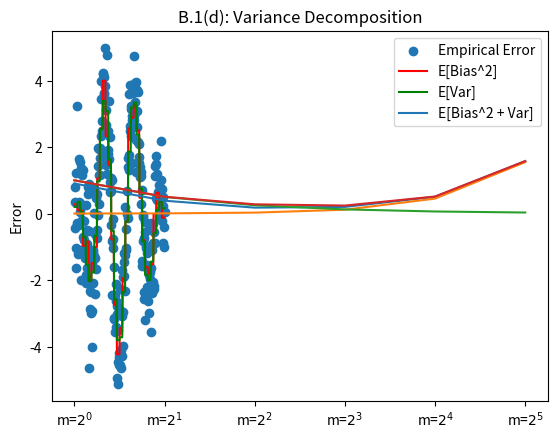

The matplotlib source for this figure:
# Code is for B1(d), HW1, CSE 546.
import numpy as np
sin    = np.sin
cos    = np.cos
array  = np.array
PI     = np.pi
rnd    = np.random.normal
arange = np.arange

import math
ceil  = math.ceil
zeros = np.zeros
mean  = np.mean

import matplotlib.pyplot as plt
scatter = plt.scatter
plot    = plt.plot
show    = plt.show
xticks  = plt.xticks
title   = plt.title
legend  = plt.legend
save    = plt.savefig
ylabel  = plt.ylabel

def f(x):
	return 4*sin(x*PI)*cos(6*PI*x)


def Epsilon(length):
	return rnd(0, 1, length)


def GenerateData(n=256):
	Xgrid = array([(II + 1)/n for II in range(n)])
	return Xgrid, f(Xgrid) + Epsilon(n)


def yHat(data, m, n=256):
	"""
		Given the data, fit it with average data points on each of the partition.
	Args:
		data:
		m:
		n:
	Returns:
		Predicted value
	"""
	y = zeros(n)
	for JJ in range(int(n/m)):
		UpperBound = min((JJ + 1)*m, n)
		LowerBound = JJ*m
		y[LowerBound: UpperBound] = mean(data[LowerBound: UpperBound])
	return y


def fBar(xgrid, m, n=256):
	return yHat(f(xgrid), m, n)


def AvgBiasSqaured(m, n=256):
	"""
		The expected vaue of the biases error squared. Because it's expected value,
		this will use the underlying generative model instead of using data to get
		the error from the biases squared.

	Args:
		data:

	Returns:

	"""
	Xgrid = array([(II + 1)/n for II in range(n)])
	FBar  = fBar(Xgrid, m, n)
	F     = f(Xgrid)
	return mean((FBar - F)**2)


def AvgVariance(m):
	return 1/m


def AvgEmpiricalErr(yhat, n=256):
	Xgrid = array([(II + 1)/n for II in range(n)])
	return mean((f(Xgrid) - yhat)**2)


def main():
	def FitDemo():
		Xs, Ys = GenerateData()
		scatter(Xs, Ys)
		Yhat = yHat(Ys, 8)
		YBar = fBar(Xs, 8)
		plot(Xs, Yhat, c="red")
		plot(Xs, YBar, c="green")
		show()
	FitDemo()
	def PlotErrors():
		Error1 = [] # Empirical error from 256 random samples.
		Error2 = [] # Expected Bias Squared
		Error3 = [] # Expcted Variance Square
		Error4 = [] # Expected Errors
		_, SampledData = GenerateData()
		for m in [2**II for II in range(6)]:
			Error1.append(AvgEmpiricalErr(yHat(SampledData, m)))
			Error2.append(AvgBiasSqaured(m))
			Error3.append(AvgVariance(m))
			Error4.append(Error2[-1] + Error3[-1])
		plot(Error1)
		plot(Error2)
		plot(Error3)
		plot(Error4)
		xticks(range(6), [f"m=$2^{II}$" for II in range(6)])
		ylabel("Error")
		legend(["Empirical Error", "E[Bias^2]", "E[Var]", "E[Bias^2 + Var]"])
		title("B.1(d): Variance Decomposition")
		save("B.1(d)plot.png")

	PlotErrors()


if __name__ == "__main__":
	import os
	print(f"wd: {os.getcwd()}")
	print(f"script running on{os.curdir}")
	main()